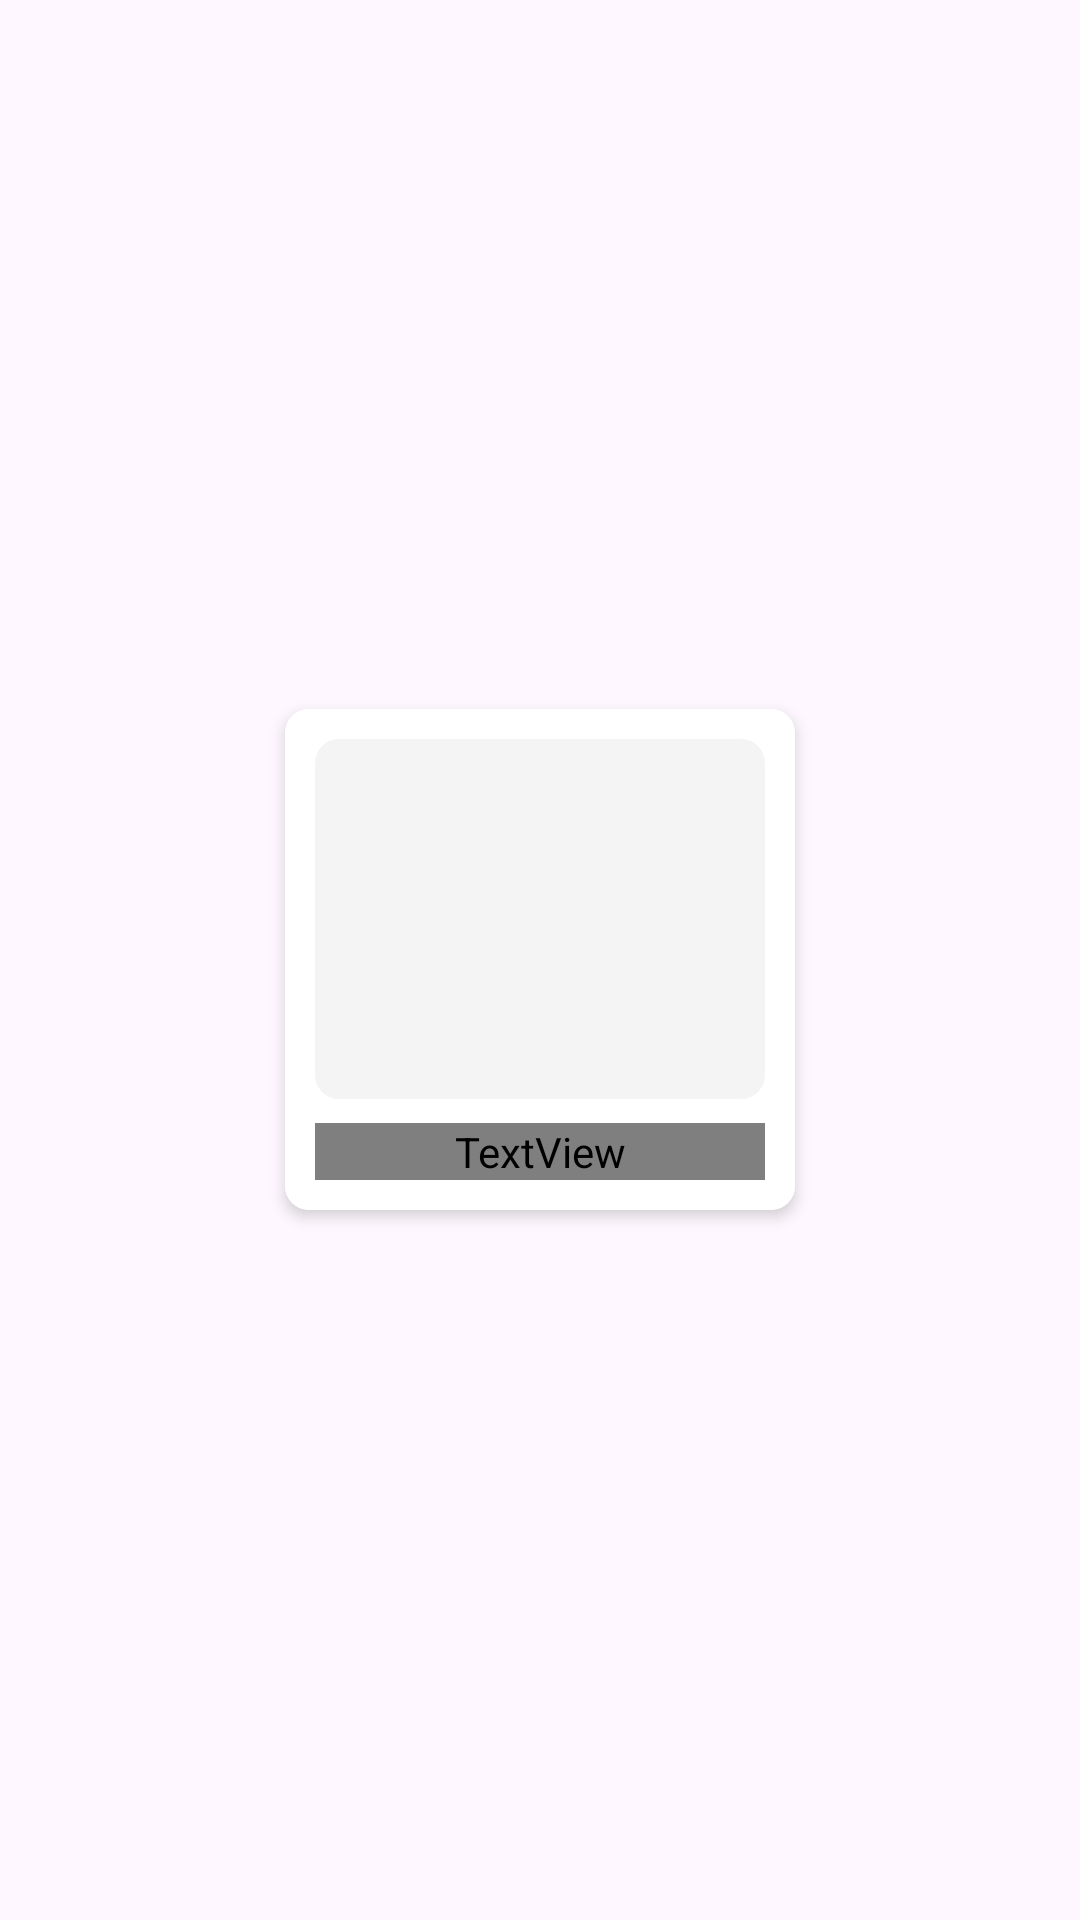

This screen was rendered from an Android layout file. Write that file and the resources it references.
<!-- AndroidManifest.xml: application theme Theme.Bodyguard -->
<!-- res/layout/aturan_card.xml -->
<?xml version="1.0" encoding="utf-8"?>
<LinearLayout xmlns:android="http://schemas.android.com/apk/res/android"
    xmlns:app="http://schemas.android.com/apk/res-auto"
    android:orientation="vertical"
    android:gravity="center"
    android:layout_gravity="center"
    android:layout_width="wrap_content"
    android:layout_height="wrap_content">

    <androidx.cardview.widget.CardView
        android:layout_gravity="center"
        android:layout_marginVertical="12dp"
        android:layout_marginHorizontal="12dp"
        app:cardCornerRadius="8dp"
        app:cardElevation="3dp"
        android:layout_width="170dp"
        android:layout_height="wrap_content">

        <LinearLayout
            android:background="@color/white"
            android:padding="10dp"
            android:layout_width="match_parent"
            android:layout_height="match_parent"
            android:orientation="vertical">

            <com.google.android.material.imageview.ShapeableImageView
                android:background="@color/light_grey"
                android:id="@+id/aturanImg"
                android:layout_width="150dp"
                app:shapeAppearance="@style/App.Custom.Round.Img"
                android:layout_height="120dp"
                android:scaleType="centerCrop"/>

            <TextView
                android:maxLines="2"
                android:ellipsize="end"
                android:id="@+id/aturanTitle"
                android:textColor="@color/dark_grey"
                android:layout_marginTop="8dp"
                android:layout_width="match_parent"
                android:layout_height="wrap_content"
                android:fontFamily="@font/poppins_medium"
                android:textAlignment="center"/>

        </LinearLayout>
    </androidx.cardview.widget.CardView>

</LinearLayout>
<!-- resources referenced by this layout -->
<resources>
  <color name="dark_grey">#222831</color>
  <color name="light_grey">#F4F4F4</color>
  <color name="white">#FFFFFFFF</color>
  <style name="App.Custom.Round.Img" parent="">
          <item name="cornerSize">8dp</item>
      </style>
  <style name="Theme.Bodyguard" parent="Base.Theme.Bodyguard" />
  <style name="Base.Theme.Bodyguard" parent="Theme.Material3.DayNight.NoActionBar">
          
          
          <item name="android:statusBarColor">@color/dark_grey</item>
      </style>
</resources>
